Run: headless pygame with SDL's dummy video driver; simulated clock (each Clock.tick advances the game by its frame time, no real sleeping); random seed 0; keys injected as events and as key.get_pressed() state; no mouse input.
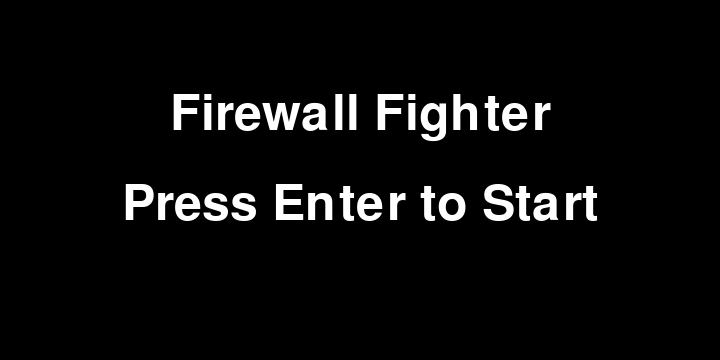
Frame 1 of 4 · flips 1–60 · no input
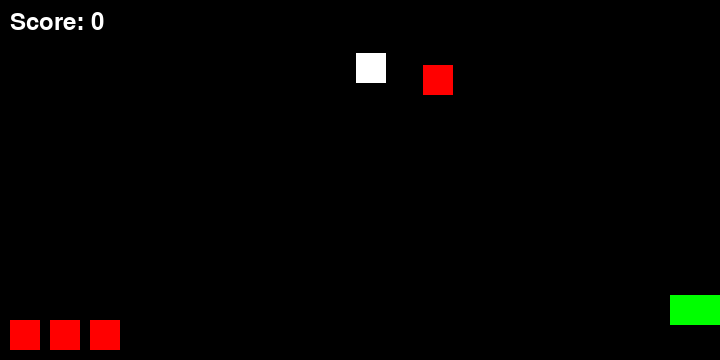
Frame 2 of 4 · flips 61–180 · tapped SPACE, RETURN · held RIGHT (→), D
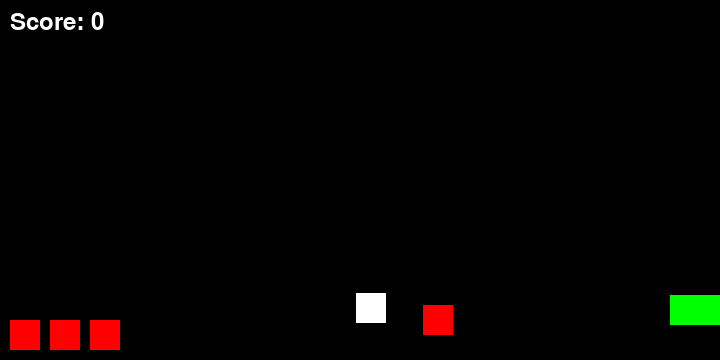
Frame 3 of 4 · flips 181–300 · held DOWN (↓), S
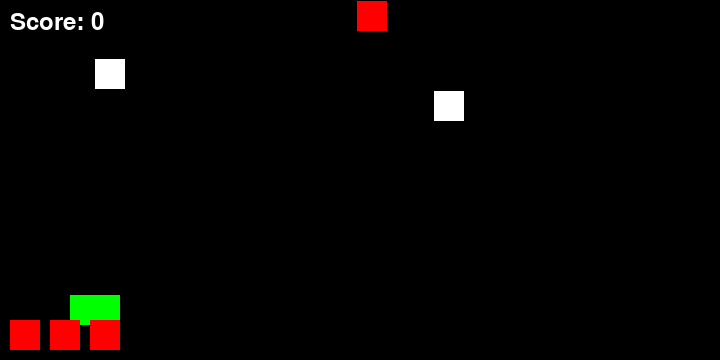
Frame 4 of 4 · flips 301–420 · held LEFT (←), A, UP (↑), W

The pygame program that drew these frames:

import pygame as pg
import random

# Initialize Pygame
pg.init()

# Screen dimensions and setup
SCREEN_WIDTH = 720
SCREEN_HEIGHT = 360
screen = pg.display.set_mode((SCREEN_WIDTH, SCREEN_HEIGHT))
pg.display.set_caption("Firewall Fighter: Virus Hunt Zone")
clock = pg.time.Clock()

# Game constants
POINTS_TO_LEVEL_UP = 30
HEALTH_MAX = 3  # Maximum health (3 hearts)
score = 0

# Player class definition
class Player(pg.sprite.Sprite):
    def __init__(self):
        super().__init__()
        self.image = pg.Surface((50, 30))
        self.image.fill((0, 255, 0))  # Green player
        self.rect = self.image.get_rect(center=(SCREEN_WIDTH / 2, SCREEN_HEIGHT - 50))
        self.health = HEALTH_MAX  # Initialize health

    def move(self, keys):
        if keys[pg.K_a] and self.rect.left > 0:  # Left with 'A'
            self.rect.x -= 5
        if keys[pg.K_d] and self.rect.right < SCREEN_WIDTH:  # Right with 'D'
            self.rect.x += 5

# Threat class definition (Viruses and Safe Programs)
class Threat(pg.sprite.Sprite):
    def __init__(self, is_virus=True):
        super().__init__()
        self.image = pg.Surface((30, 30))
        self.image.fill((255, 0, 0) if is_virus else (255, 255, 255))  # Red for viruses, white for safe programs
        self.rect = self.image.get_rect(center=(random.randint(30, SCREEN_WIDTH - 30), -30))
        self.is_virus = is_virus

    def update(self):
        self.rect.y += 2  # Slower fall speed
        if self.rect.top > SCREEN_HEIGHT:
            self.kill()  # Remove if it goes off screen

# Bullet class definition
class Bullet(pg.sprite.Sprite):
    def __init__(self, x, y):
        super().__init__()
        self.image = pg.Surface((5, 10))
        self.image.fill((255, 255, 0))  # Yellow bullets
        self.rect = self.image.get_rect(center=(x, y))

    def update(self):
        self.rect.y -= 10
        if self.rect.bottom < 0:
            self.kill()  # Remove if it goes off screen

# Create sprite groups
all_sprites = pg.sprite.Group()
threats = pg.sprite.Group()
bullets = pg.sprite.Group()

def show_menu():
    font = pg.font.Font(None, 74)
    title_surface = font.render("Firewall Fighter", True, (255, 255, 255))
    start_surface = font.render("Press Enter to Start", True, (255, 255, 255))
    
    while True:
        screen.fill((0, 0, 0))  
        screen.blit(title_surface, (SCREEN_WIDTH // 2 - title_surface.get_width() // 2, SCREEN_HEIGHT // 4))
        screen.blit(start_surface, (SCREEN_WIDTH // 2 - start_surface.get_width() // 2, SCREEN_HEIGHT // 2))
        
        for event in pg.event.get():
            if event.type == pg.QUIT:
                pg.quit()
                return
            
            if event.type == pg.KEYDOWN:
                if event.key == pg.K_RETURN:  
                    return

        pg.display.flip()

def draw_health(health):
    for i in range(health):
        pg.draw.rect(screen, (255, 0, 0), (10 + i * 40, SCREEN_HEIGHT - 40, 30, 30)) # Draw hearts as red squares

def game_loop():
    global score
    score = 0
    
    player = Player()
    all_sprites.add(player)

    running = True
    
    while running:
        for event in pg.event.get():
            if event.type == pg.QUIT:
                running = False
            
            if event.type == pg.KEYDOWN:
                if event.key == pg.K_SPACE:  
                    bullet = Bullet(player.rect.centerx, player.rect.top)
                    all_sprites.add(bullet)
                    bullets.add(bullet)

        keys = pg.key.get_pressed()
        player.move(keys)

        # Randomly spawn threats with reduced frequency
        if random.randint(1, 60) == 1:  
            is_virus = random.choice([True, False])
            new_threat = Threat(is_virus)
            all_sprites.add(new_threat)
            threats.add(new_threat)

        # Update all sprites
        all_sprites.update()

        # Check for collisions between bullets and threats
        hits_bullets = pg.sprite.groupcollide(bullets, threats, True, True)
        for threat_list in hits_bullets.values():
            for threat in threat_list:
                if threat.is_virus:
                    score += 1   # Increase score for hitting viruses
                else:           # If it's a safe program
                    player.health -= 1   # Decrease health for hitting safe programs

        # Check for collisions between player and threats (safe programs)
        hits_player = pg.sprite.spritecollide(player, threats, False)
        for hit in hits_player:
            if not hit.is_virus:   # Only decrease health on safe program collision
                player.health -= 1
                hit.kill()          # Remove the safe program after collision

                if player.health <= 0:   # End game if health reaches zero
                    print("Game Over!")
                    running = False
        
        # Level up condition
        if score >= POINTS_TO_LEVEL_UP:
            print("Level Up!")
            score = 0

        # Draw everything
        screen.fill((0, 0, 0))  
        all_sprites.draw(screen)
        
        draw_health(player.health)   # Draw player's health as hearts

        font = pg.font.Font(None, 36)
        text_surface = font.render(f'Score: {score}', True, (255, 255, 255))
        screen.blit(text_surface, (10, 10))

        pg.display.flip()
        
        clock.tick(60)   # FPS

# Main program loop
while True:
    show_menu()
    game_loop()

pg.quit()
